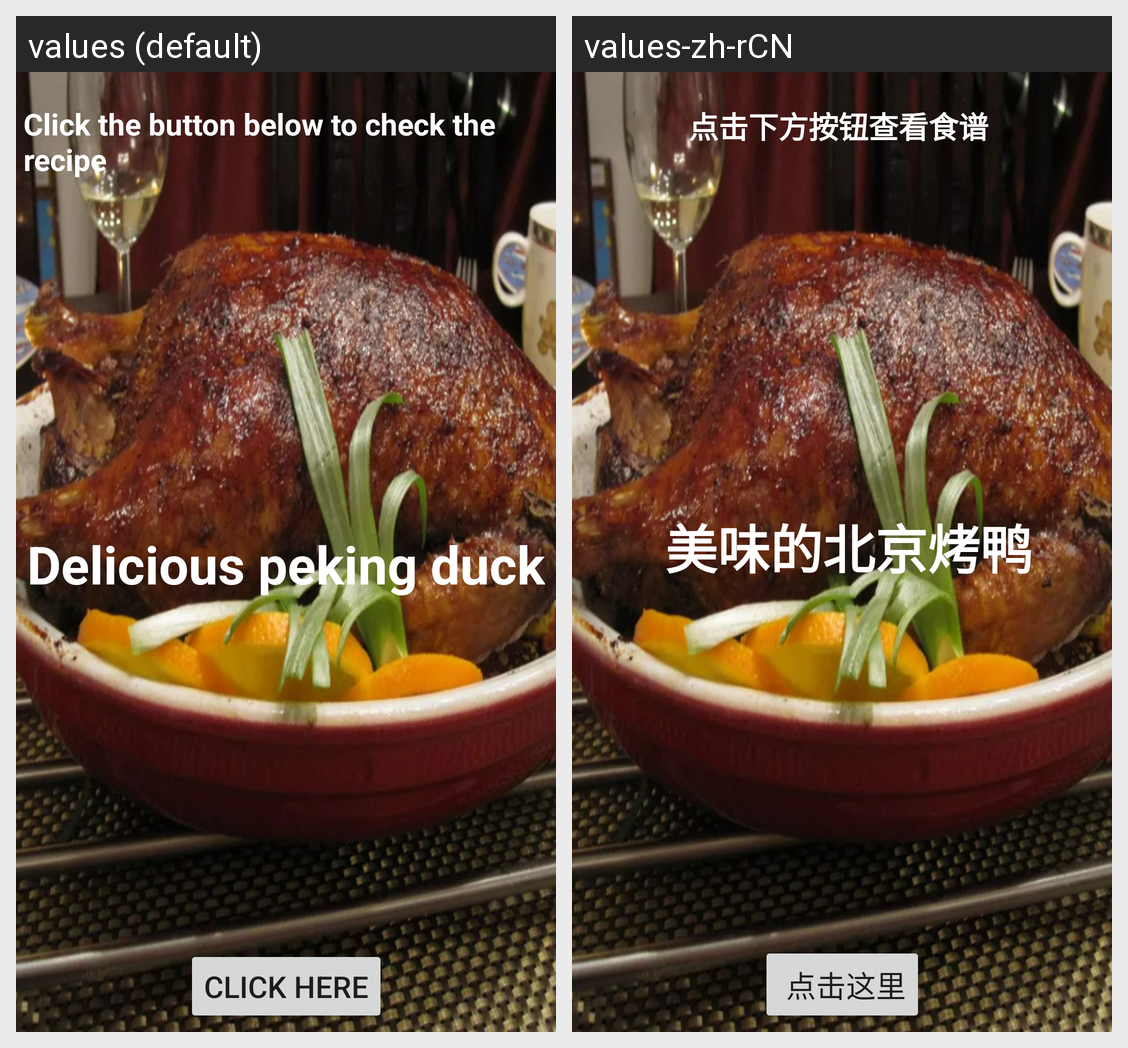

The same Android screen rendered under two of its app's locales, left to right. List the strings drawn on it with the default value and each locale's translation.
Android screen res/layout/peking_duck3.xml rendered under 2 locales, left to right: values (default), values-zh-rCN. Device: Nexus 5 (rendered at 1080×1920; each locale shown at half size, 540×960, under a caption strip naming it); theme Theme.Chinese_food.
Strings drawn on this screen, with the default value and each locale's value (text and hints the layout hard-codes, and strings that could not be matched under every locale, appear in the picture but are not listed):

peking_duck4
  values: Delicious peking duck
  values-zh-rCN:  美味的北京烤鸭

peking_duck5
  values: Click here
  values-zh-rCN:  点击这里

peking_duck6
  values: Click the button below to check the recipe
  values-zh-rCN:  点击下方按钮查看食谱
